Image classification data set "dataset-resize" (C242-PS525/Capstone_Project_ML on GitHub). Class labels (16): apple, avocado, banana, durian, guava, kiwi, langsat, mango, melon, orange, papaya, pineapple, rambutan, salak, water guava, watermelon.

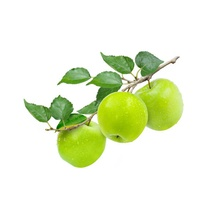
Label: apple

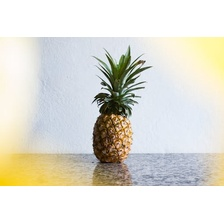
Label: pineapple

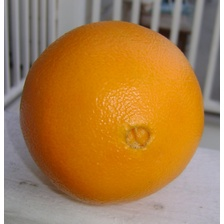
Label: orange

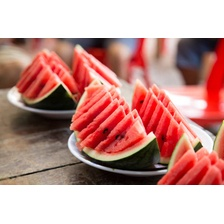
Label: watermelon

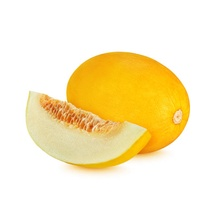
Label: melon

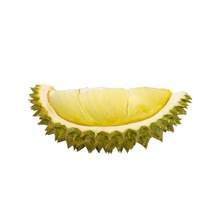
Label: durian
